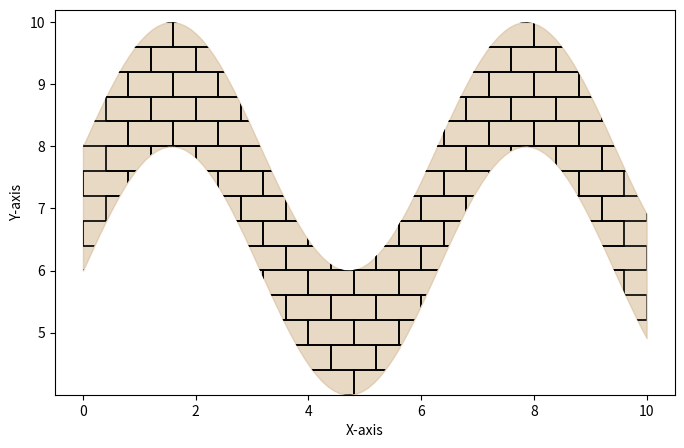

Source code (Python):
from matplotlib import pyplot as plt

from matplotlib.patches import PathPatch
from matplotlib.path import Path

import numpy

def fill_pattern(axis,x:numpy.ndarray,y1:numpy.ndarray,y2:numpy.ndarray,pattern:dict=None,**kwargs):

    # Fill between the curves
    fill = axis.fill_between(x,y1,y2,**kwargs)

    # Create and clip the brick pattern
    patches = brick_patches(x.min(),x.max(),y1.min(),y2.max(),**pattern)

    for patch in patches:
        patch.set_clip_path(
            fill.get_paths()[0],transform=axis.transData
            )  # Clip each brick to the filled region

        axis.add_patch(patch)

    return axis

def brick_patches(x_min:float,x_max:float,y_min:float,y_max:float,brick_length:float=1,brick_height:float=0.5,offset_ratio:float=0.5,tilt_ratio=0.,**kwargs):
    """Creates individual brick patches within a bounded region.
    
    Parameters:
    - x_min,x_max   : horizontal boundaries where bricks should be drawn.
    - y_min,y_max   : vertical boundaries where bricks should be drawn.

    - brick_length  : length of each brick.
    - brick_height  : height of each brick.
    
    - offset_ratio  : how much to horizontally shift every other row (0 = no shift, 0.5 = half a brick length).
    
    Returns:
    - List of PathPatch objects representing bricks.
    """
    patches = []

    y_nodes = numpy.arange(y_min,y_max+0.01*brick_height,brick_height)

    offset = offset_ratio*brick_length

    x_lower = numpy.arange(x_min,x_max+0.01*brick_length,brick_length)
    x_upper = numpy.arange(x_min+offset,x_max+1.01*offset,brick_length)
    
    for y_index in range(len(y_nodes)-1):

        x_nodes = x_lower if y_index%2==0 else x_upper
        
        for x_index in range(len(x_nodes)-1):

            vertices = Path([
                (x_nodes[x_index],y_nodes[y_index]), 
                (x_nodes[x_index+1],y_nodes[y_index]), 
                (x_nodes[x_index+1]+brick_length*tilt_ratio,y_nodes[y_index+1]), 
                (x_nodes[x_index]+brick_length*tilt_ratio,y_nodes[y_index+1]), 
                (x_nodes[x_index],y_nodes[y_index])
            ])
            
            patches.append(PathPatch(vertices,fill=False,**kwargs))
    
    return patches

if __name__ == "__main__":

    import numpy as np

    x = np.linspace(0, 10, 100)

    y1 = np.sin(x) * 2 + 6
    y2 = np.sin(x) * 2 + 8 # Upper curve

    fig,ax = plt.subplots(figsize=(8,5))

    ax = fill_pattern(ax,x,y1,y2,color="tan",alpha=0.5,
        pattern=dict(
            brick_length=0.8,brick_height=0.4,offset_ratio=0.5,facecolor='none',edgecolor='black',lw=1.2
        ))

    # Adjust limits and labels
    # ax.set_xlim(x.min(),x.max())
    ax.set_ylim(y1.min(),y2.max()+0.2)  # Extra space for visibility
    ax.set_xlabel("X-axis")
    ax.set_ylabel("Y-axis")

    plt.show()
